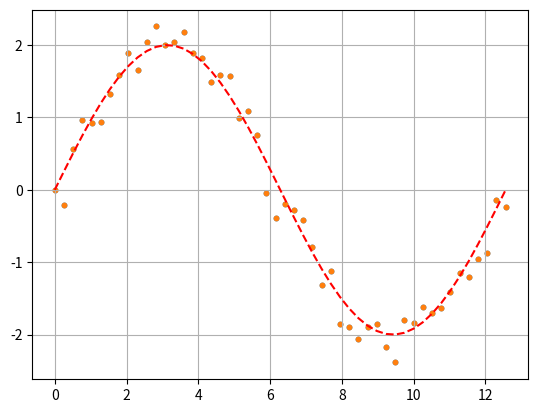
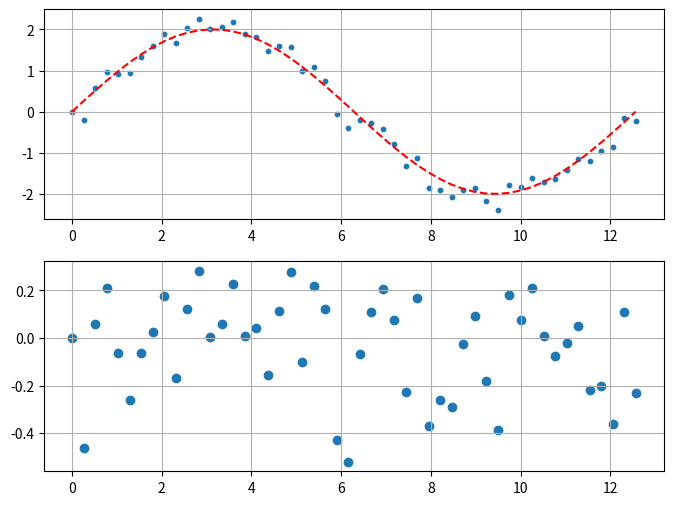
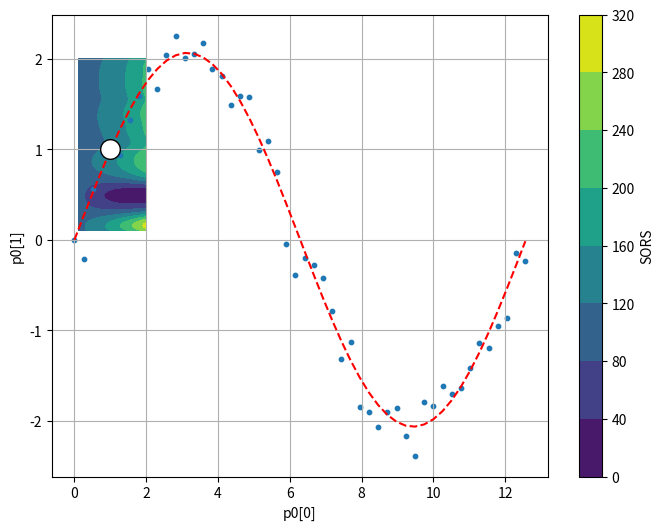

Reproduce these figures in Python, in order.
def sum_of_three_numbers(a, b, c):
    return a + b + c

numbers = (1, 2, 3)
mysum = sum_of_three_numbers(numbers[0], numbers[1], numbers[2])
print(mysum)

numbers = (1, 2, 3)
mysum = sum_of_three_numbers(*numbers)
print(mysum)

import numpy as np
import matplotlib.pyplot as plt
from scipy.optimize import curve_fit

t_data = np.array([ 0.        ,  0.25645654,  0.51291309,  0.76936963,  1.02582617,
        1.28228272,  1.53873926,  1.7951958 ,  2.05165235,  2.30810889,
        2.56456543,  2.82102197,  3.07747852,  3.33393506,  3.5903916 ,
        3.84684815,  4.10330469,  4.35976123,  4.61621778,  4.87267432,
        5.12913086,  5.38558741,  5.64204395,  5.89850049,  6.15495704,
        6.41141358,  6.66787012,  6.92432667,  7.18078321,  7.43723975,
        7.69369629,  7.95015284,  8.20660938,  8.46306592,  8.71952247,
        8.97597901,  9.23243555,  9.4888921 ,  9.74534864, 10.00180518,
       10.25826173, 10.51471827, 10.77117481, 11.02763136, 11.2840879 ,
       11.54054444, 11.79700098, 12.05345753, 12.30991407, 12.56637061])
y_data = np.array([-1.71815239e-03, -2.08015913e-01,  5.64748219e-01,  9.62492904e-01,
        9.20418866e-01,  9.35737259e-01,  1.32776675e+00,  1.58956031e+00,
        1.88558979e+00,  1.66143882e+00,  2.03767118e+00,  2.25638778e+00,
        2.00445035e+00,  2.04773244e+00,  2.17685040e+00,  1.88546903e+00,
        1.81505858e+00,  1.48373884e+00,  1.59274906e+00,  1.57320479e+00,
        9.91393316e-01,  1.08707412e+00,  7.51733967e-01, -4.56799784e-02,
       -3.91397237e-01, -1.96417994e-01, -2.74839190e-01, -4.23692135e-01,
       -7.91822825e-01, -1.31857939e+00, -1.12749963e+00, -1.84915218e+00,
       -1.90104185e+00, -2.06498665e+00, -1.90021998e+00, -1.85630497e+00,
       -2.16964289e+00, -2.38494504e+00, -1.79373814e+00, -1.84252623e+00,
       -1.61829111e+00, -1.70084067e+00, -1.63726353e+00, -1.41318373e+00,
       -1.14480241e+00, -1.20080281e+00, -9.50884586e-01, -8.69321294e-01,
       -1.45618763e-01, -2.32657944e-01])

plt.scatter(t_data, y_data, s=10)
plt.grid(True); plt.show()

def sin_model(x, a, omega):
    return a * np.sin(omega * x)

def make_plots(p0):
    plt.plot(t_data, sin_model(t_data, *p0), 'r--')
    plt.scatter(t_data, y_data, s=10)
    plt.grid(True); plt.show
    
make_plots(p0=[2, 0.5]) # default values if unspecified

def make_plots(p0):
    residuals = y_data - sin_model(t_data, *p0)
    sors = sum(residuals**2)
    print(f"Sum of residuals squared = {sors:.1f}")
    fig, ax = plt.subplots(2,1,figsize=(8,6))
    ax[0].plot(t_data, sin_model(t_data, *p0), 'r--')
    ax[0].scatter(t_data, y_data, s=10)
    ax[0].grid(True)
    ax[1].scatter(t_data, residuals)
    ax[1].grid(True)
    plt.show

make_plots(p0=[2,0.5])

def get_sors(p0):
    residuals = y_data - sin_model(t_data, *p0)
    sors = sum(residuals**2)
    return sors

# Create meshgrid
a_vals = np.linspace(0.1, 2.0, 100)
A, B = np.meshgrid(a_vals, a_vals)

# Calculate SORS for each combination of parameters
SORS = np.empty_like(A)
for i in range(A.shape[0]):
    for j in range(A.shape[1]):
        SORS[i, j] = get_sors([A[i, j], B[i, j]])

# Plot
plt.figure(figsize=(8,6))
cp = plt.contourf(A, B, SORS, cmap="viridis")
plt.colorbar(cp, label="SORS")
plt.scatter(1, 1, color="white", s=200, zorder=5, edgecolor="black")
plt.xlabel("p0[0]"); plt.ylabel("p0[1]")
plt.show()

def make_fit(p0):
    popt, _ = curve_fit(sin_model, t_data, y_data, p0=p0)
    plt.plot(t_data, sin_model(t_data, *popt), 'r--')
    plt.scatter(t_data, y_data, s=10)
    plt.grid(True); plt.show

make_fit(p0=[2, 0.5])

